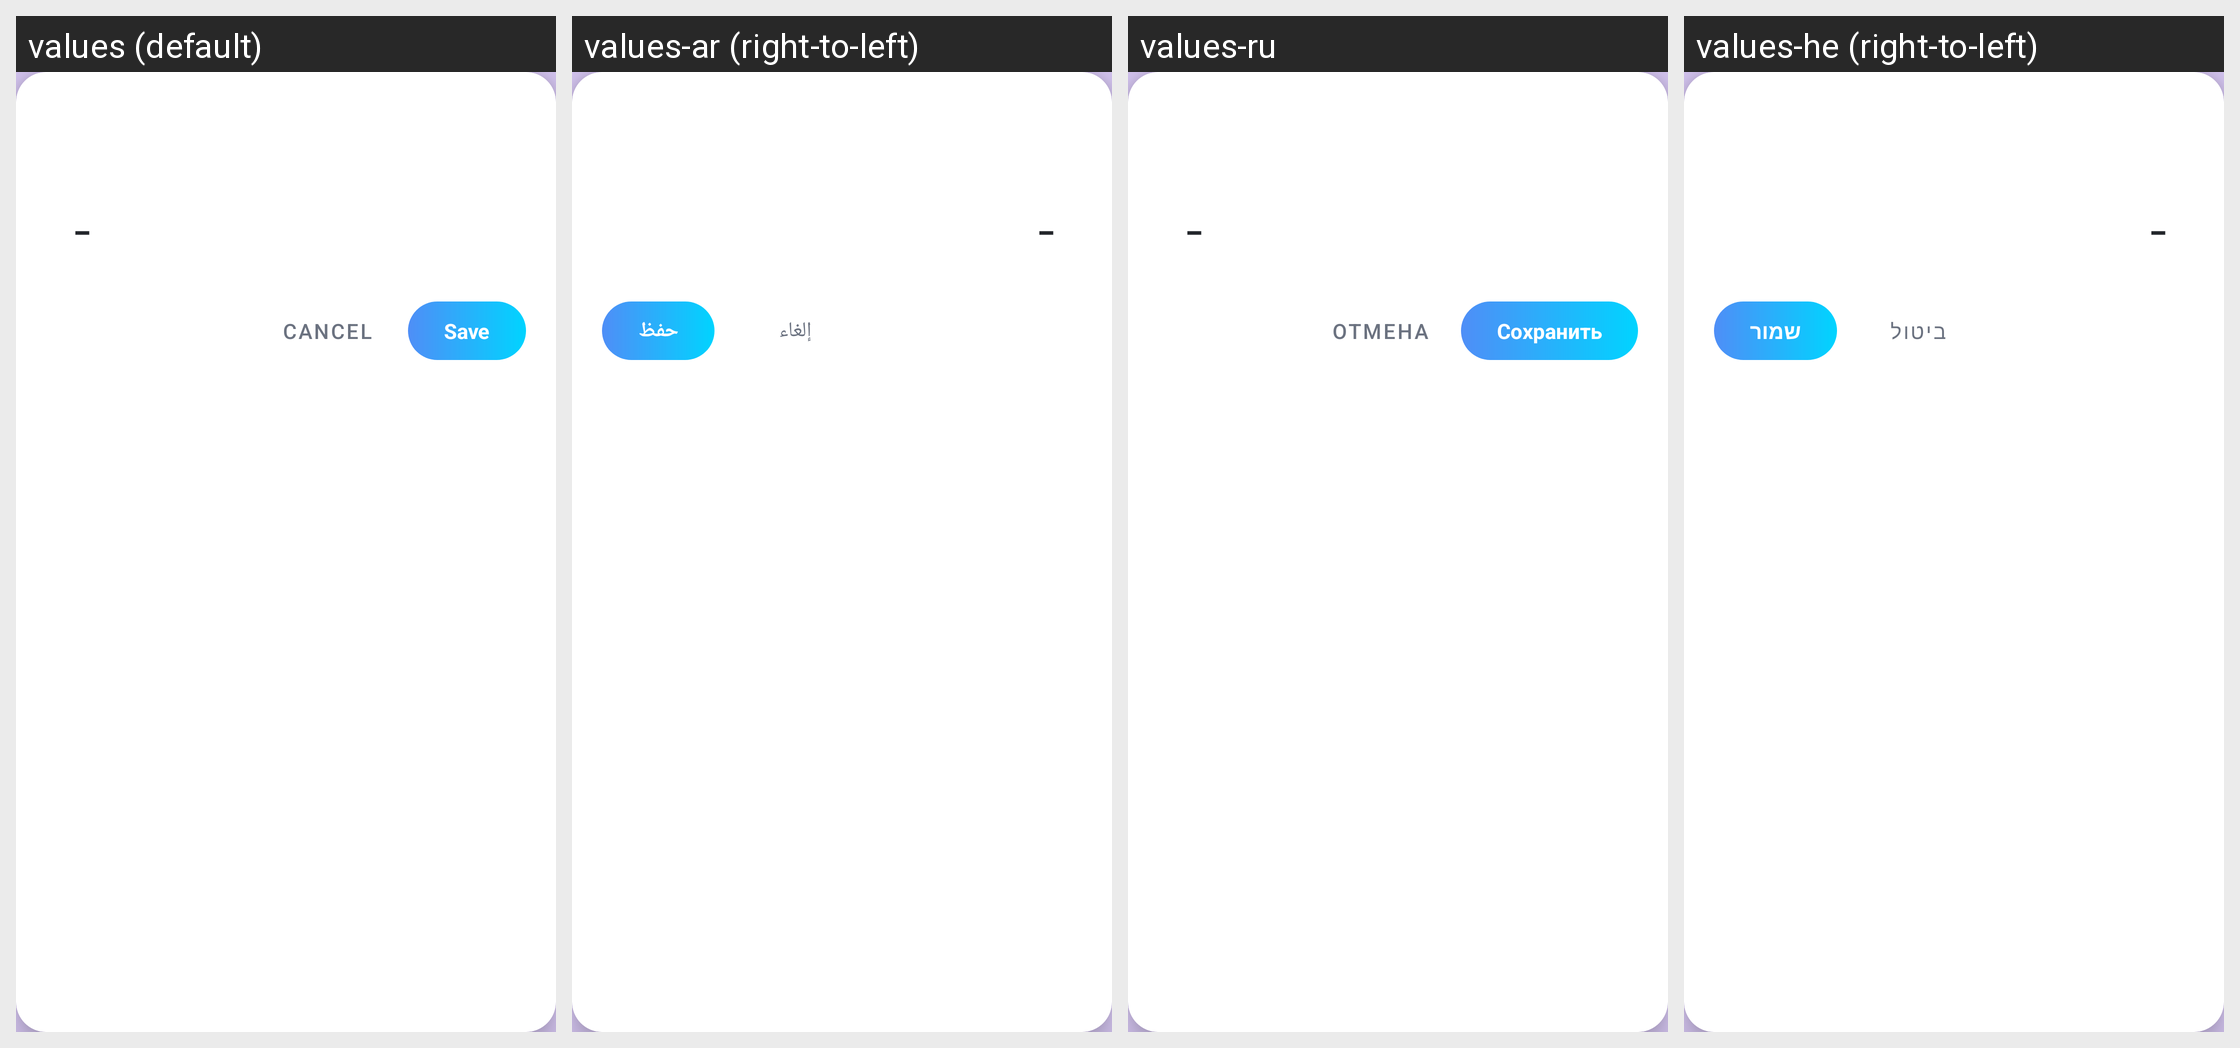

Locale-by-locale string values for the Android screen shown in this grid:
Android screen res/layout/dialog_number_input.xml rendered under 4 locales, left to right: values (default), values-ar (right-to-left), values-ru, values-he (right-to-left). Device: Nexus 5 (rendered at 1080×1920; each locale shown at half size, 540×960, under a caption strip naming it); theme Theme.GCalSearchAdd.
Other locales in the repository, not shown: values-en, values-fr, values-iw.
Strings drawn on this screen, with the default value and each locale's value (text and hints the layout hard-codes, and strings that could not be matched under every locale, appear in the picture but are not listed):

cancel
  values: Cancel
  values-ar: إلغاء
  values-ru: Отмена
  values-he: ביטול

save
  values: Save
  values-ar: حفظ
  values-ru: Сохранить
  values-he: שמור
